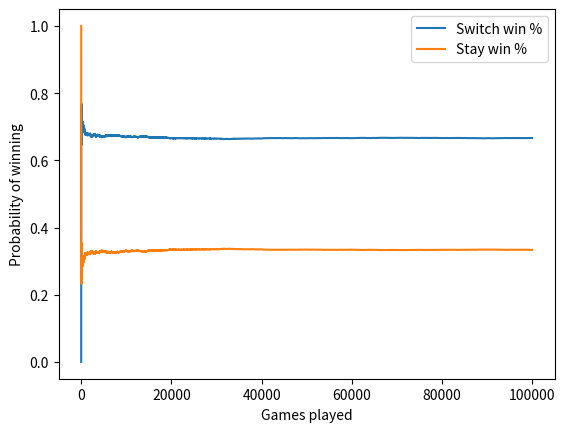

Source code (Python):
from random import shuffle, randrange
import matplotlib.pyplot as plt

def lprint(text):
    global show_text
    if show_text == True:
        print(text)
        
# Config
show_text = False

# Counters
switch_win = 0
stay_win = 0

win_ratios = []

for _ in range(100000):
    # Initialize problem
    x = [1, 0, 0]
    state = [i for i in range(len(x))]
    shuffle(x)

    # Choose door
    guess = randrange(0, 2)
    state.remove(guess)

    # Game show host opens door with goat
    goat_indices = [idx for idx, value in enumerate(x) if
                    value == 0 and idx != guess]
    open_door_idx = randrange(0, len(goat_indices))
    open_door = goat_indices[open_door_idx]
    state.remove(open_door)

    if x[guess] == 1:
        stay_win += 1
    else:
        switch_win += 1
        
    win_ratios.append((switch_win/(switch_win + stay_win), 
                       stay_win/(switch_win + stay_win)))
            
print("switch:", switch_win/(switch_win + stay_win))
print("stay:", stay_win/(switch_win + stay_win))

switch_points = [(x, y[0]) for x, y in enumerate(win_ratios)]
stay_points = [(x, y[1]) for x, y in enumerate(win_ratios)]
x, = plt.plot(*zip(*switch_points))
y, = plt.plot(*zip(*stay_points))
plt.legend([x, y], ["Switch win %", "Stay win %"])
plt.xlabel('Games played')
plt.ylabel('Probability of winning')
plt.show()
